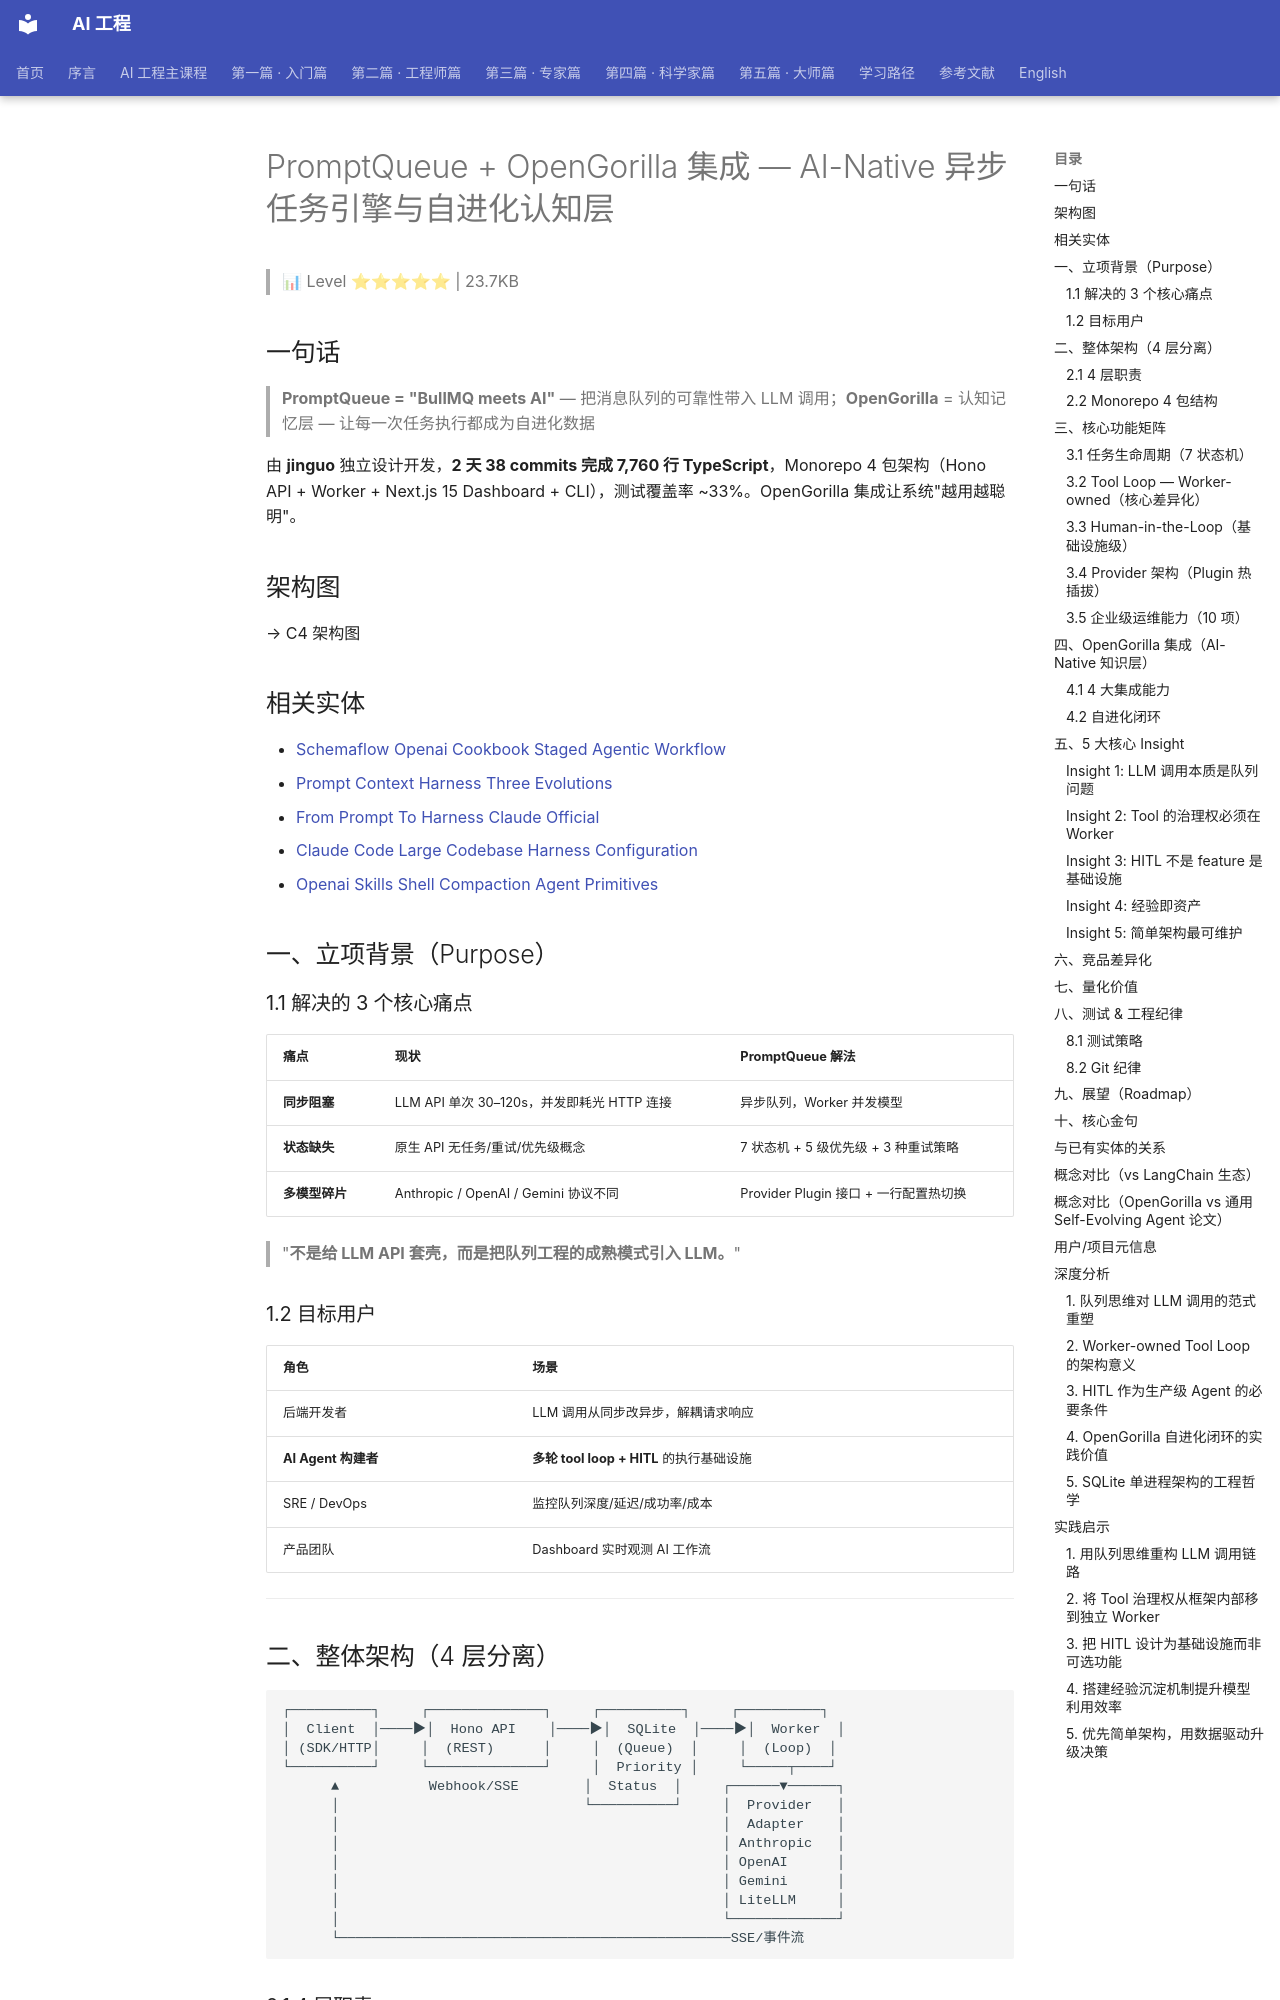

repository: QianJinGuo/wiki-book · page: ch01/453-promptqueue-opengorilla-ai-native.html · generator: mkdocs

# PromptQueue + OpenGorilla 集成 — AI-Native 异步任务引擎与自进化认知层

> 📊 Level ⭐⭐⭐⭐⭐ | 23.7KB

## 一句话

> **PromptQueue = "BullMQ meets AI"** — 把消息队列的可靠性带入 LLM 调用；**OpenGorilla** = 认知记忆层 — 让每一次任务执行都成为自进化数据

由 **jinguo** 独立设计开发，**2 天 38 commits 完成 7,760 行 TypeScript**，Monorepo 4 包架构（Hono API + Worker + Next.js 15 Dashboard + CLI），测试覆盖率 ~33%。OpenGorilla 集成让系统"越用越聪明"。

## 架构图
→ C4 架构图

## 相关实体
- [Schemaflow Openai Cookbook Staged Agentic Workflow](https://github.com/QianJinGuo/wiki-public/blob/main/entities/schemaflow-openai-cookbook-staged-agentic-workflow.md)
- [Prompt Context Harness Three Evolutions](https://github.com/QianJinGuo/wiki-public/blob/main/entities/prompt-context-harness-three-evolutions.md)
- [From Prompt To Harness Claude Official](https://github.com/QianJinGuo/wiki-public/blob/main/entities/from-prompt-to-harness-claude-official.md)
- [Claude Code Large Codebase Harness Configuration](https://github.com/QianJinGuo/wiki-public/blob/main/entities/claude-code-large-codebase-harness-configuration.md)
- [Openai Skills Shell Compaction Agent Primitives](https://github.com/QianJinGuo/wiki-public/blob/main/entities/openai-skills-shell-compaction-agent-primitives.md)

## 一、立项背景（Purpose）

### 1.1 解决的 3 个核心痛点

| 痛点 | 现状 | PromptQueue 解法 |
|---|---|---|
| **同步阻塞** | LLM API 单次 30–120s，并发即耗光 HTTP 连接 | 异步队列，Worker 并发模型 |
| **状态缺失** | 原生 API 无任务/重试/优先级概念 | 7 状态机 + 5 级优先级 + 3 种重试策略 |
| **多模型碎片** | Anthropic / OpenAI / Gemini 协议不同 | Provider Plugin 接口 + 一行配置热切换 |

> "**不是给 LLM API 套壳，而是把队列工程的成熟模式引入 LLM。**"

### 1.2 目标用户

| 角色 | 场景 |
|---|---|
| 后端开发者 | LLM 调用从同步改异步，解耦请求响应 |
| **AI Agent 构建者** | **多轮 tool loop + HITL** 的执行基础设施 |
| SRE / DevOps | 监控队列深度/延迟/成功率/成本 |
| 产品团队 | Dashboard 实时观测 AI 工作流 |

---
